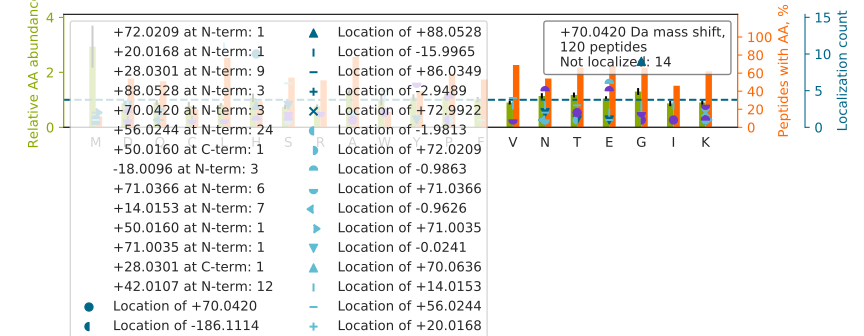

The file beside this chart, header and first rows:
top isoform	localization score	spectrum
T[+42]FE[+28]EDPAVGAIVLTGGDK	0.9348	30CPTAC_COprospective_W_VU_20150810_20CO…
N[+28]A[+42]FACFDEEASGFIHEDHLR	0.5456	58CPTAC_COprospective_W_VU_20160318_11CO…
V[+56]N[+14]VDEVGGEALGR	0.9236	99CPTAC_COprospective_W_VU_20160801_11CO…
S[+28]Y[+42]ELPDGQVITIGNER	0.8529	70CPTAC_COprospective_W_VU_20160421_11CO…
MSVQPTVSLGGFEITPPVVLR		15CPTAC_COprospective_W_VU_20151102_09CO…
N[+14]T[+56]FAEVTGLSPGVTYYFK	0.8192	52CPTAC_COprospective_W_VU_20160223_11CO…
N[+14]K[+56]DQGTYEDYVEGLR	0.04414	58CPTAC_COprospective_W_VU_20160318_11CO…
L[+56]I[+14]SWYDNEFGYSNR	0.9107	28CPTAC_COprospective_W_VU_20150810_05CO…
GCPAVLPIDH[+70]VYGTLGIVGATTTQR	0.9487	86CPTAC_COprospective_W_VU_20160628_11CO…
VHSPSGALEECYVTEIDQDKYAVR		85CPTAC_COprospective_W_VU_20160630_11CO…
NAPAIIFIDELDAIAPK		60CPTAC_COprospective_W_VU_20160311_27CO…
V[+56]L[+14]GAFSDGLAHLDNLK	0.9546	47CPTAC_COprospective_W_VU_20151209_21CO…
GGSTSYGTGSETESPR		88CPTAC_COprospective_W_VU_20160705_11CO…
W[+56]G[+14]TDEEKFITIFGTR	0.58	58CPTAC_COprospective_W_VU_20160318_11CO…
W[+56]V[+14]TYFNKPDIDAWELRK	0.7892	70CPTAC_COprospective_W_VU_20160421_11CO…
G[+42]P[+28]AGPSGPAGK	0.6733	25CPTAC_COprospective_W_VU_20160726_05CO…
AFLADPSAFVAAAPVAADTTAAPAAAAAP[+20]AK[+50…	0.04876	62CPTAC_COprospective_W_VU_20160311_05CO…
MM[+73]C[-3]GAPSATQPATAETQHIADQVR	0.04074	30CPTAC_COprospective_W_VU_20150810_20CO…
VAPEEH[+70]PVLLTEAPLNPK	0.009586	33CPTAC_COprospective_W_VU_20150818_11CO…
VTPNGYTLDQCIQTGVDNPGHPFIK		36CPTAC_COprospective_W_VU_20150824_11CO…
L[+56]Q[+14]EEIQLKEEAENNLAAFR	0.7311	70CPTAC_COprospective_W_VU_20160421_11CO…
I[+42]N[+28]LPIQTYSALNFR	0.7982	41CPTAC_COprospective_W_VU_20151124_21CO…
Q[+56]L[+14]LQANPILEAFGNAK	0.9786	29CPTAC_COprospective_W_VU_20150810_11CO…
A[+56]AFDD[+14]AIAELDTLSEESYK	0.04444	60CPTAC_COprospective_W_VU_20160311_27CO…
QM[+97]Q[-27]LENVSVALEFLDRESIK	0.755	33CPTAC_COprospective_W_VU_20150818_11CO…
K[+71]DLYAN[-1]TVLSGGTTMYPGIADR	0.005902	34CPTAC_COprospective_W_VU_20150824_11CO…
I[+28]Y[+42]LYTLNDNAR	0.895	97CPTAC_COprospective_W_VU_20160801_11CO…
N[+56]I[+14]ETIINTFHQYSVK	0.9282	56CPTAC_COprospective_W_VU_20160303_01CO…
N[-18]AADM[+88]VLLDDNFASIVTGVEEGR	0.04609	56CPTAC_COprospective_W_VU_20160303_01CO…
AMGIMNSFVNDIFER		40CPTAC_COprospective_W_VU_20150909_05CO…
F[+56]L[+14]EQQNAALAAEVNR	0.08625	70CPTAC_COprospective_W_VU_20160421_11CO…
D[-18]G[+88]EEQTQDTELVETRPAGDGTFQK	0.9565	75CPTAC_COprospective_W_VU_20160502_11CO…
A[+71]E[-1]AGVPAEFSIWTR	0.9988	81CPTAC_COprospective_W_VU_20160915_11CO…
W[+14]NT[+56]DNTLGTEITVEDQLAR	0.0166	17CPTAC_COprospective_W_VU_20150807_09CO…
V[+56]V[+14]SVLTVLHQDWLNGK	0.4162	49CPTAC_COprospective_W_VU_20151222_11CO…
TD[-16]M[+86]FQTVDLFEGK	0.03433	76CPTAC_COprospective_W_VU_20160502_11CO…
D[+42]N[+28]IQGITKPAIR	0.6757	71CPTAC_COprospective_W_VU_20160414_14CO…
W[+14]C[+56]GTTQNYDADQK	0.06248	85CPTAC_COprospective_W_VU_20160630_11CO…
LCYVALD[+14]FENEM[+56]ATAASSSSLEK	0.06015	31CPTAC_COprospective_W_VU_20150810_11CO…
ATCAPQH[+70]GAPGPGPADASK	0.9894	34CPTAC_COprospective_W_VU_20150824_11CO…
P[+71]GGLLLGD[-1]VAPNFEANTTVGR	0.8369	68CPTAC_COprospective_W_VU_20160406_14CO…
AH[+70]YGGFTVQNEANK	0.9244	86CPTAC_COprospective_W_VU_20160628_11CO…
AITPPH[+88]PAS[-18]QANIIFDITEGNLR	0.772	97CPTAC_COprospective_W_VU_20160801_11CO…
VTIAQ[-18]G[+88]GVLPNIQAVLLPK	0.8594	52CPTAC_COprospective_W_VU_20160223_11CO…
VAPEEHPTLLTEAPLNPK		51CPTAC_COprospective_W_VU_20160215_16CO…
W[+28]DPY[+42]KQGFGNVATNTDGK	0.1458	88CPTAC_COprospective_W_VU_20160705_11CO…
WGLGGTCVNVGCIPK		72CPTAC_COprospective_W_VU_20160422_05CO…
SAIV[+14]H[+56]LINYQDDAELATR	0.1292	02CPTAC_COprospective_W_VU_20150624_01CO…
NIILEEGK[+42]E[+28]ILVGDVGQTVDDPYATFVK	0.831	52CPTAC_COprospective_W_VU_20160223_11CO…
LCYVALDFEQEMAMAASSSSLEK		20CPTAC_COprospective_W_VU_20151112_20CO…
KAT[-16]Q[+86]QAEQLSNELATER	0.1686	34CPTAC_COprospective_W_VU_20150824_11CO…
DLYANT[+14]VLS[+56]GGSTMYPGIADR	0.8584	39CPTAC_COprospective_W_VU_20150909_09CO…
QM[+70]EQISQFLQAAER	0.1634	31CPTAC_COprospective_W_VU_20150810_11CO…
YFP[+28]T[+42]QALNFAFK	0.3171	27CPTAC_COprospective_W_VU_20150810_22CO…
W[+42]P[+28]FSLSEQQLDAR	0.8998	70CPTAC_COprospective_W_VU_20160421_11CO…
W[+14]GT[+56]DEAQFIYILGNR	0.01906	03CPTAC_COprospective_W_VU_20150624_05CO…
KESYSIYVY[+42]K[+28]	0.5801	98CPTAC_COprospective_W_VU_20160804_11CO…
T[-18]FG[+88]GAPGFPLGSPLSSPVFPR	0.8062	70CPTAC_COprospective_W_VU_20160421_11CO…
W[+14]S[+56]PIASTLPELVQR	0.5181	70CPTAC_COprospective_W_VU_20160421_11CO…
W[+56]FL[+14]TCINQPQFR	0.6924	56CPTAC_COprospective_W_VU_20160303_01CO…
... 60 more rows
